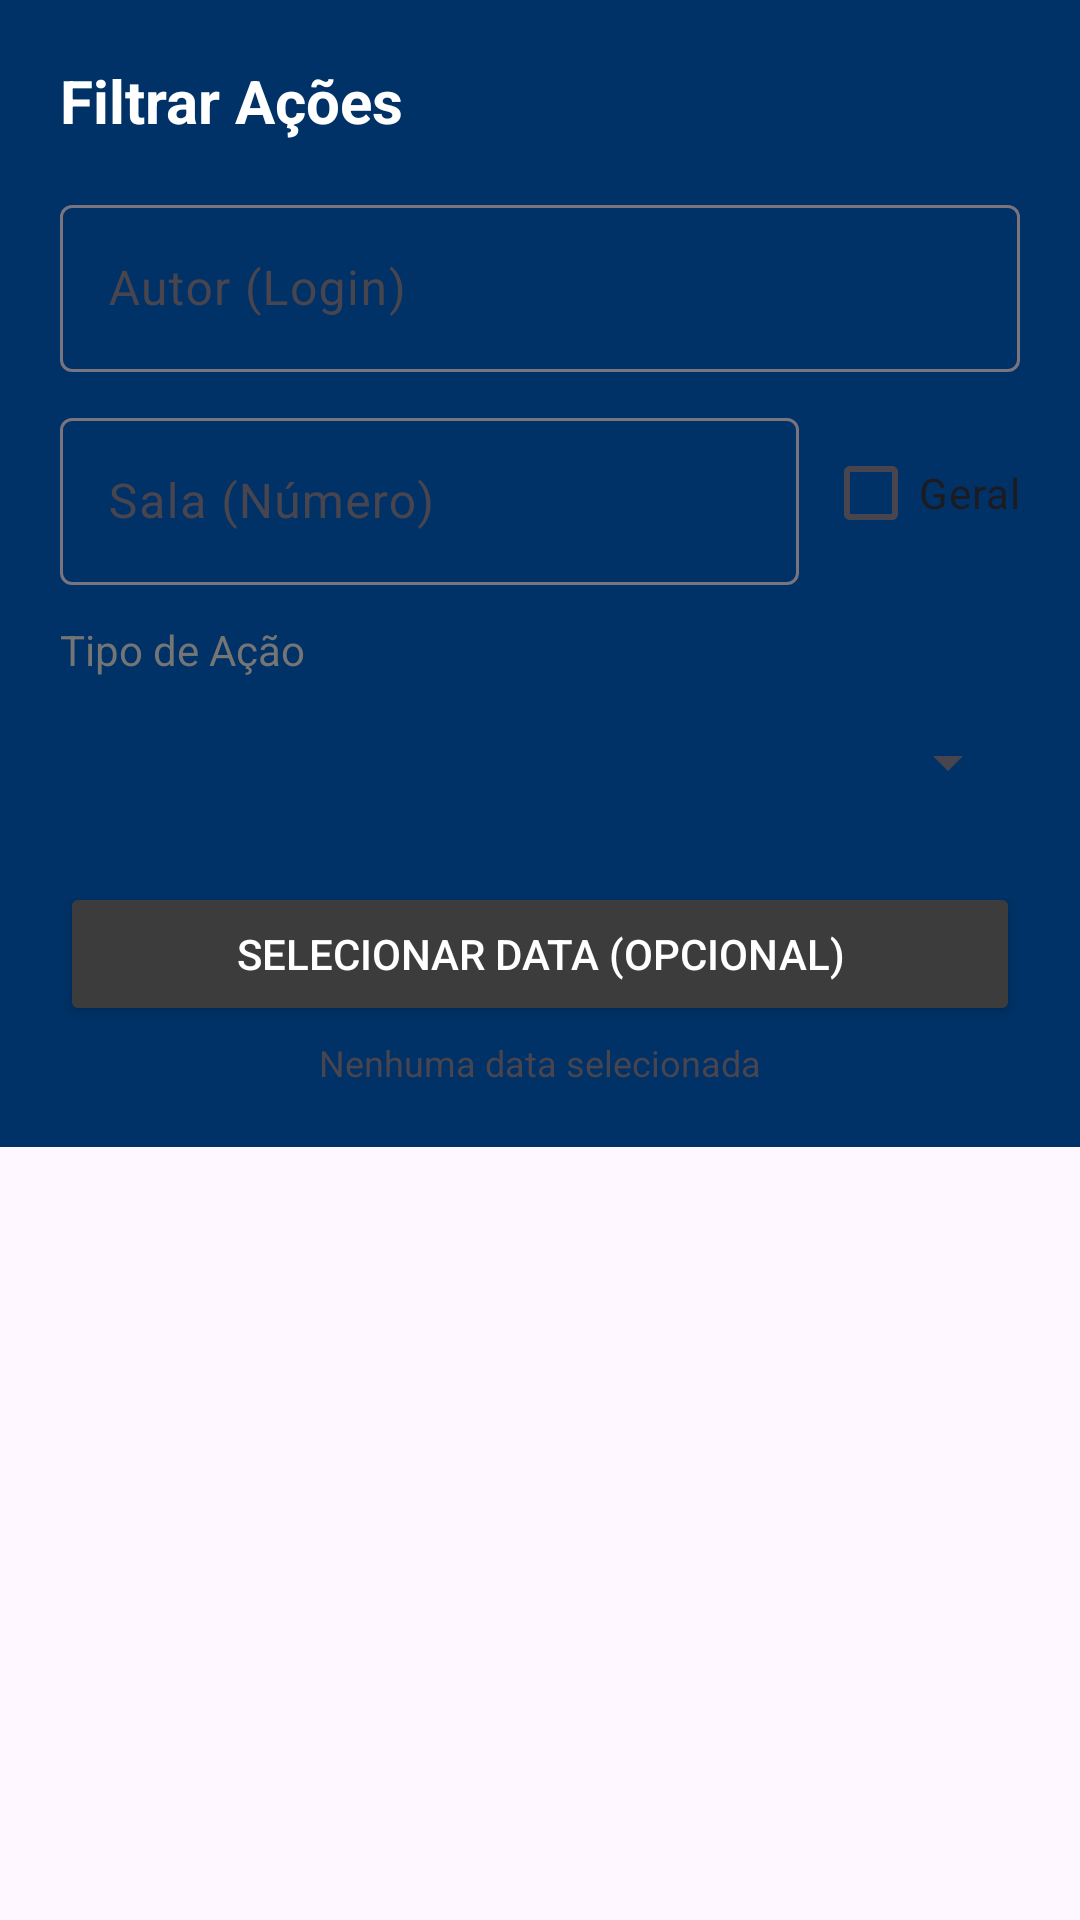

Write the Android layout XML for this screen, with the resource values it uses.
<!-- AndroidManifest.xml: application theme Theme.IFControl3 -->
<!-- res/layout/dialog_pesquisar.xml -->
<?xml version="1.0" encoding="utf-8"?>
<ScrollView xmlns:android="http://schemas.android.com/apk/res/android"
    android:layout_width="match_parent"
    android:layout_height="wrap_content">

    <LinearLayout
        android:layout_width="match_parent"
        android:layout_height="wrap_content"
        android:orientation="vertical"
        android:padding="20dp"
        android:background="@color/ifcontrolpanel">

        <TextView
            android:layout_width="wrap_content"
            android:layout_height="wrap_content"
            android:text="Filtrar Ações"
            android:textSize="20sp"
            android:textStyle="bold"
            android:textColor="@color/white"
            android:layout_marginBottom="16dp"/>

        <com.google.android.material.textfield.TextInputLayout
            android:layout_width="match_parent"
            android:layout_height="wrap_content"
            android:hint="Autor (Login)">

            <com.google.android.material.textfield.TextInputEditText
                android:id="@+id/etAutor"
                android:layout_width="match_parent"
                android:layout_height="wrap_content"
                android:inputType="text"/>
        </com.google.android.material.textfield.TextInputLayout>

        <LinearLayout
            android:layout_width="match_parent"
            android:layout_height="wrap_content"
            android:orientation="horizontal"
            android:layout_marginTop="10dp"
            android:gravity="center_vertical">

            <com.google.android.material.textfield.TextInputLayout
                android:layout_width="0dp"
                android:layout_height="wrap_content"
                android:layout_weight="1"
                android:hint="Sala (Número)">

                <com.google.android.material.textfield.TextInputEditText
                    android:id="@+id/etSala"
                    android:layout_width="match_parent"
                    android:layout_height="wrap_content"
                    android:inputType="number"/>
            </com.google.android.material.textfield.TextInputLayout>

            <CheckBox
                android:id="@+id/cbSemSala"
                android:layout_width="wrap_content"
                android:layout_height="wrap_content"
                android:text="Geral"
                android:layout_marginStart="8dp"/>
        </LinearLayout>

        <TextView
            android:layout_width="wrap_content"
            android:layout_height="wrap_content"
            android:text="Tipo de Ação"
            android:layout_marginTop="12dp"
            android:textColor="#757575"/>

        <Spinner
            android:id="@+id/spinnerTipoAcao"
            android:layout_width="match_parent"
            android:layout_height="48dp"
            android:layout_marginTop="4dp"/>

        <Button
            android:id="@+id/btnSelecionarData"
            android:layout_width="match_parent"
            android:layout_height="wrap_content"
            android:text="Selecionar Data (Opcional)"
            android:layout_marginTop="16dp"
            android:backgroundTint="@color/cinza"
            android:textColor="@android:color/white"/>

        <TextView
            android:id="@+id/tvDataSelecionada"
            android:layout_width="match_parent"
            android:layout_height="wrap_content"
            android:text="Nenhuma data selecionada"
            android:gravity="center"
            android:layout_marginTop="4dp"
            android:textSize="12sp"/>

    </LinearLayout>
</ScrollView>
<!-- resources referenced by this layout -->
<resources>
  <color name="cinza">#3c3c3c</color>
  <color name="ifcontrolpanel">#003267</color>
  <color name="white">#FFFFFFFF</color>
  <style name="Theme.IFControl3" parent="Base.Theme.IFControl3" />
  <style name="Base.Theme.IFControl3" parent="Theme.Material3.DayNight.NoActionBar">
          <item name="colorPrimary">@color/ifcontrolpanel</item>
          <item name="android:actionMenuTextColor">@color/white</item>
          
          
      </style>
</resources>
